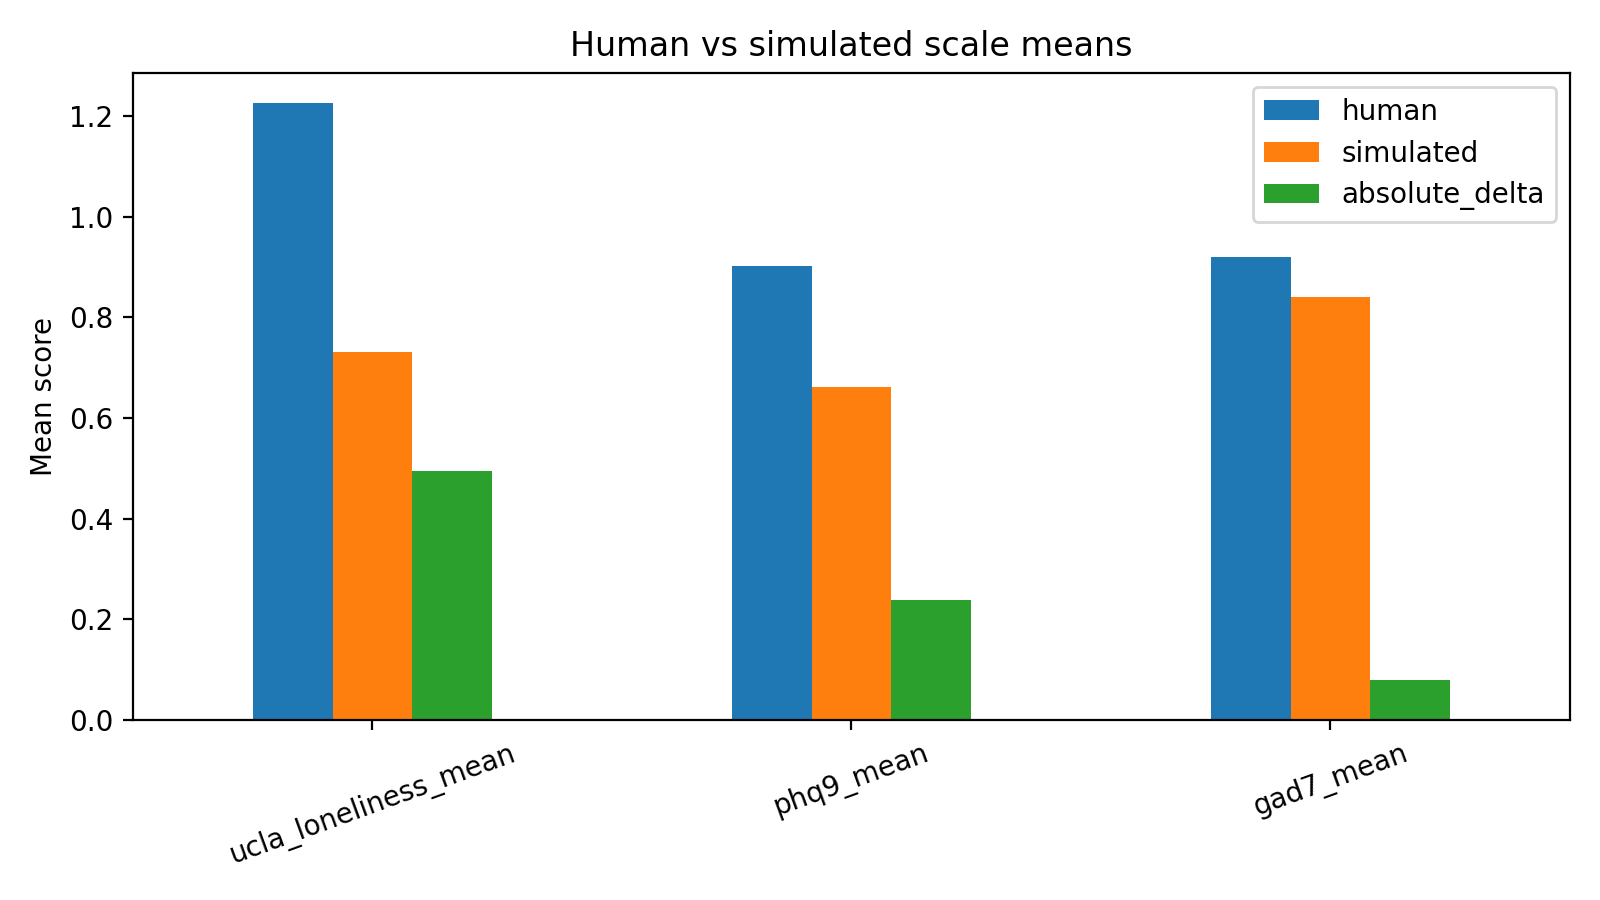

Source data for this figure (header and first rows):
scale, human, simulated, absolute_delta
ucla_loneliness_mean, 1.225, 0.7312, 0.4938
phq9_mean, 0.9014, 0.6625, 0.2389
gad7_mean, 0.9196, 0.8411, 0.07857
